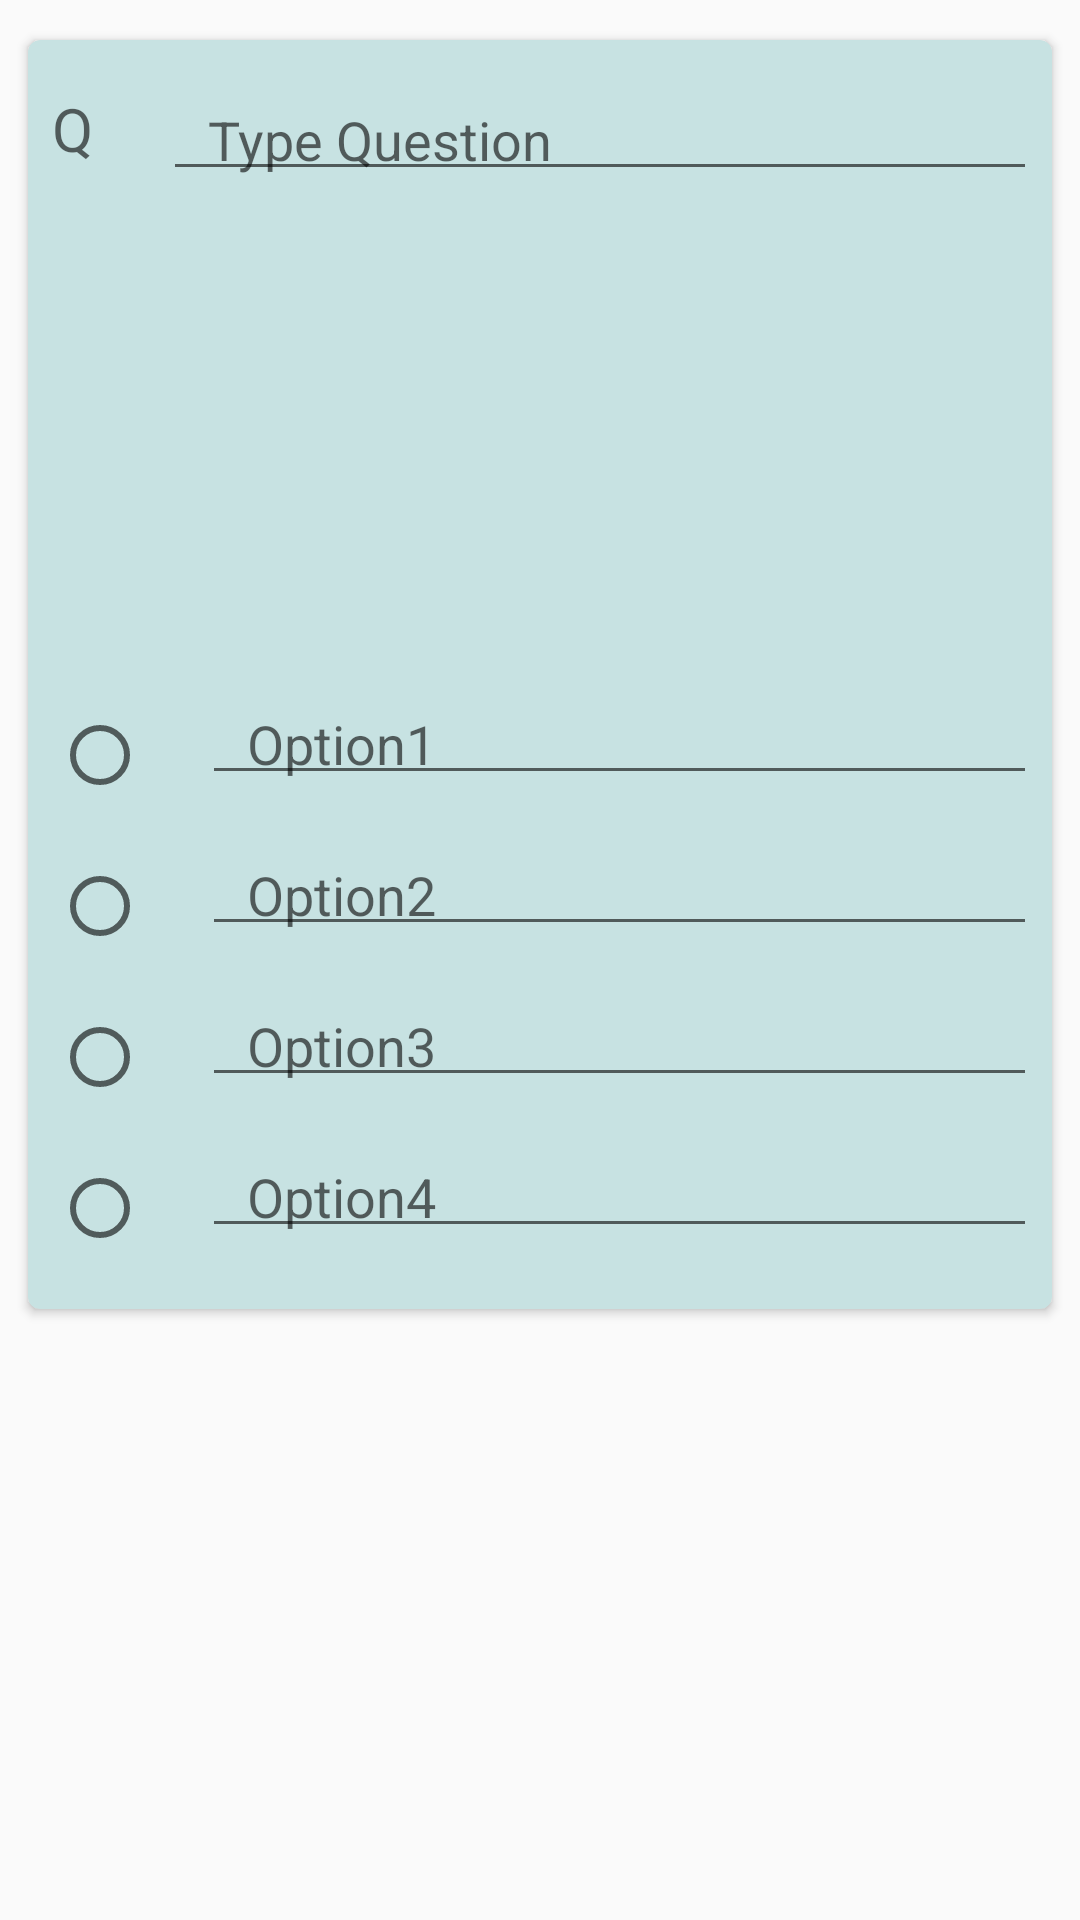

This screen was rendered from an Android layout file. Write that file and the resources it references.
<!-- AndroidManifest.xml: application theme Theme.QuiZap -->
<!-- res/layout/questionlayout.xml -->
<?xml version="1.0" encoding="utf-8"?>
<RelativeLayout xmlns:android="http://schemas.android.com/apk/res/android"
    xmlns:app="http://schemas.android.com/apk/res-auto"
    xmlns:tools="http://schemas.android.com/tools"
    android:layout_width="match_parent"
    android:layout_height="wrap_content"
    android:layout_margin="16dp"
    >

    <androidx.cardview.widget.CardView
        android:layout_width="match_parent"
        android:layout_height="wrap_content"
        app:cardBackgroundColor="@color/CardBackground"
        app:cardCornerRadius="4dp"
        app:cardMaxElevation="8dp"
        app:cardUseCompatPadding="true"


        >

        <androidx.constraintlayout.widget.ConstraintLayout
            android:layout_width="match_parent"
            android:layout_height="match_parent"
            android:layout_marginBottom="16dp">

            <EditText
                android:id="@+id/questiontext1"
                android:layout_width="0dp"
                android:layout_height="wrap_content"
                android:layout_marginStart="8dp"
                android:layout_marginLeft="8dp"
                android:layout_marginTop="16dp"
                android:layout_marginEnd="5dp"
                android:layout_marginRight="5dp"
                android:ems="10"
                android:hint="Type Question"
                android:inputType="textMultiLine"
                android:maxLines="20"
                android:paddingLeft="15dp"
                android:paddingTop="5dp"
                android:paddingRight="15dp"
                android:paddingBottom="5dp"
                android:scrollHorizontally="false"
                app:layout_constraintEnd_toEndOf="parent"
                app:layout_constraintHorizontal_weight="1"
                app:layout_constraintStart_toEndOf="@+id/serialNo"
                app:layout_constraintTop_toTopOf="parent" />

            <EditText
                android:id="@+id/option2field1"
                android:layout_width="0dp"
                android:layout_height="wrap_content"
                android:layout_marginStart="15dp"
                android:layout_marginLeft="15dp"
                android:layout_marginTop="16dp"
                android:layout_marginEnd="5dp"
                android:layout_marginRight="5dp"
                android:ems="10"
                android:hint="Option2"
                android:inputType="textMultiLine"
                android:maxLines="20"
                android:paddingLeft="15dp"
                android:paddingTop="5dp"
                android:paddingRight="15dp"
                android:paddingBottom="5dp"
                android:scrollHorizontally="false"
                app:layout_constraintEnd_toEndOf="parent"
                app:layout_constraintHorizontal_bias="0.0"
                app:layout_constraintHorizontal_weight="1"
                app:layout_constraintStart_toEndOf="@+id/option1btn1"
                app:layout_constraintTop_toBottomOf="@+id/option1field1" />

            <ImageView
                android:id="@+id/imageview"
                android:layout_width="209dp"
                android:layout_height="119dp"
                android:layout_marginTop="16dp"
                app:layout_constraintEnd_toEndOf="parent"
                app:layout_constraintStart_toStartOf="parent"
                app:layout_constraintTop_toBottomOf="@+id/questiontext1"
                tools:srcCompat="@tools:sample/backgrounds/scenic" />

            <RadioButton
                android:id="@+id/option2btn1"
                android:layout_width="35dp"
                android:layout_height="35dp"
                android:layout_marginStart="8dp"
                android:layout_marginLeft="8dp"
                android:textSize="8sp"
                app:layout_constraintBaseline_toBaselineOf="@+id/option2field1"
                app:layout_constraintStart_toStartOf="parent" />

            <RadioButton
                android:id="@+id/option4btn1"
                android:layout_width="35dp"
                android:layout_height="35dp"
                android:layout_marginStart="8dp"
                android:layout_marginLeft="8dp"
                android:textSize="8sp"
                app:layout_constraintBaseline_toBaselineOf="@+id/option4field1"
                app:layout_constraintStart_toStartOf="parent" />

            <EditText
                android:id="@+id/option1field1"
                android:layout_width="0dp"
                android:layout_height="wrap_content"
                android:layout_marginStart="15dp"
                android:layout_marginLeft="15dp"
                android:layout_marginTop="32dp"
                android:layout_marginEnd="5dp"
                android:layout_marginRight="5dp"
                android:ems="10"
                android:hint="Option1"
                android:inputType="textMultiLine"
                android:maxLines="20"
                android:paddingLeft="15dp"
                android:paddingTop="5dp"
                android:paddingRight="15dp"
                android:paddingBottom="5dp"
                android:scrollHorizontally="false"
                app:layout_constraintEnd_toEndOf="parent"
                app:layout_constraintHorizontal_weight="1"
                app:layout_constraintStart_toEndOf="@+id/option1btn1"
                app:layout_constraintTop_toBottomOf="@+id/imageview" />

            <EditText
                android:id="@+id/option4field1"
                android:layout_width="0dp"
                android:layout_height="wrap_content"
                android:layout_marginStart="15dp"
                android:layout_marginLeft="15dp"
                android:layout_marginTop="16dp"
                android:layout_marginEnd="5dp"
                android:layout_marginRight="5dp"
                android:ems="10"
                android:hint="Option4"
                android:inputType="textMultiLine"
                android:maxLines="20"
                android:paddingLeft="15dp"
                android:paddingTop="5dp"
                android:paddingRight="15dp"
                android:paddingBottom="5dp"
                android:scrollHorizontally="false"
                app:layout_constraintEnd_toEndOf="parent"
                app:layout_constraintHorizontal_weight="1"
                app:layout_constraintStart_toEndOf="@+id/option4btn1"
                app:layout_constraintTop_toBottomOf="@+id/option3field1" />

            <RadioButton
                android:id="@+id/option1btn1"
                android:layout_width="35dp"
                android:layout_height="35dp"
                android:layout_marginStart="8dp"
                android:layout_marginLeft="8dp"
                android:textSize="8sp"
                app:layout_constraintBaseline_toBaselineOf="@+id/option1field1"
                app:layout_constraintStart_toStartOf="parent" />

            <EditText
                android:id="@+id/option3field1"
                android:layout_width="0dp"
                android:layout_height="wrap_content"
                android:layout_marginStart="15dp"
                android:layout_marginLeft="15dp"
                android:layout_marginTop="16dp"
                android:layout_marginEnd="5dp"
                android:layout_marginRight="5dp"
                android:ems="10"
                android:hint="Option3"
                android:inputType="textMultiLine"
                android:maxLines="20"
                android:paddingLeft="15dp"
                android:paddingTop="5dp"
                android:paddingRight="15dp"
                android:paddingBottom="5dp"
                android:scrollHorizontally="false"
                app:layout_constraintEnd_toEndOf="parent"
                app:layout_constraintHorizontal_weight="1"
                app:layout_constraintStart_toEndOf="@+id/option3btn1"
                app:layout_constraintTop_toBottomOf="@+id/option2field1" />

            <RadioButton
                android:id="@+id/option3btn1"
                android:layout_width="35dp"
                android:layout_height="35dp"
                android:layout_marginStart="8dp"
                android:layout_marginLeft="8dp"
                android:textSize="8sp"
                app:layout_constraintBaseline_toBaselineOf="@+id/option3field1"
                app:layout_constraintStart_toStartOf="parent" />

            <TextView
                android:id="@+id/serialNo"
                android:layout_width="29dp"
                android:layout_height="wrap_content"
                android:layout_marginStart="8dp"
                android:layout_marginLeft="8dp"
                android:layout_marginTop="16dp"
                android:ems="10"
                android:hint="Q"
                android:inputType="textPersonName"
                android:textColor="#7B7979"
                android:textSize="20sp"
                app:layout_constraintHorizontal_weight="1"
                app:layout_constraintStart_toStartOf="parent"
                app:layout_constraintTop_toTopOf="parent" />

        </androidx.constraintlayout.widget.ConstraintLayout>
    </androidx.cardview.widget.CardView>




</RelativeLayout>
<!-- resources referenced by this layout -->
<resources>
  <color name="CardBackground">#C7E2E2</color>
  <style name="Theme.QuiZap" parent="Theme.AppCompat.Light.DarkActionBar">
          
          <item name="colorPrimary">#34BDB2</item>
          <item name="colorPrimaryDark">#696969</item>
          <item name="colorAccent">@color/teal_200</item>
          
          <item name="itemBackground">@color/white</item>
      </style>
  <color name="teal_200">#FF03DAC5</color>
  <color name="white">#FFFFFFFF</color>
</resources>
